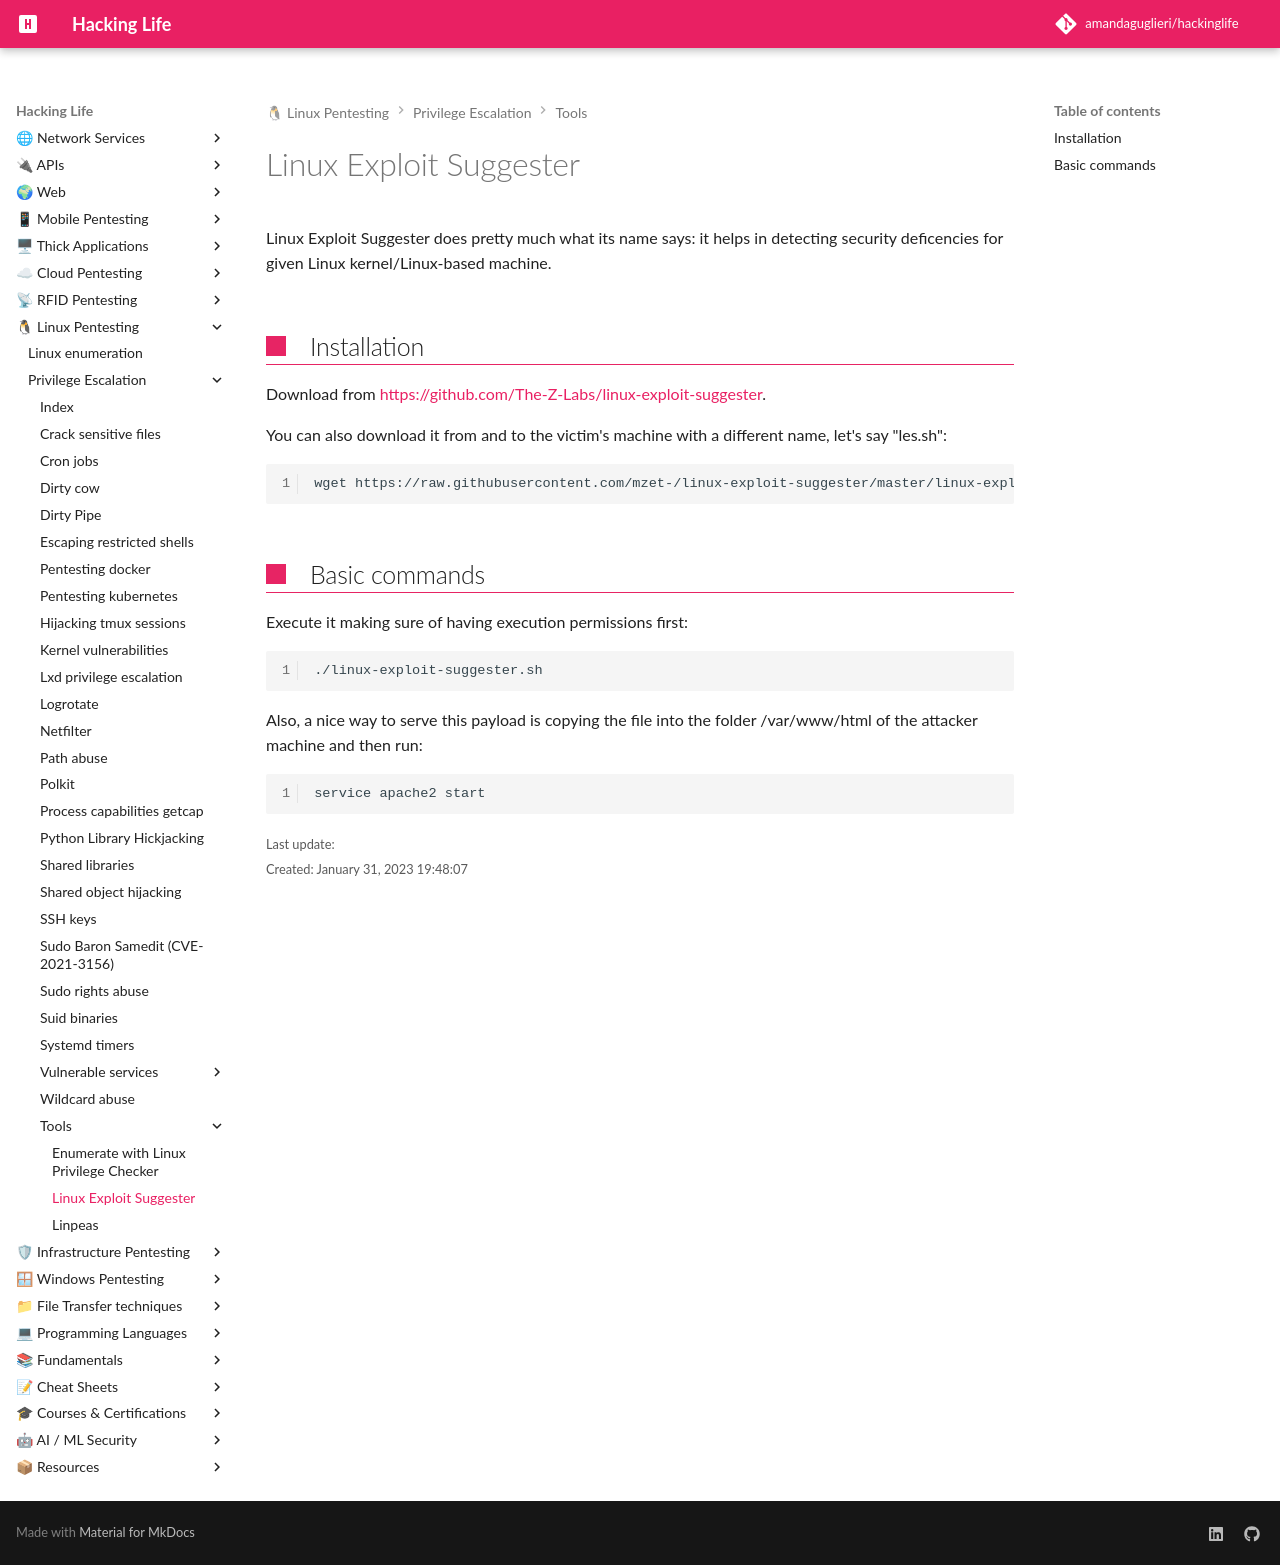

repository: amandaguglieri/hackinglife · page: linux-exploit-suggester/index.html · generator: mkdocs

---
title: Linux exploit suggester
author: amandaguglieri
draft: false
TableOfContents: true
tags:
  - pentesting
  - privilege escalation
---

# Linux Exploit Suggester

Linux Exploit Suggester does pretty much what its name says: it helps in detecting security deficencies for given Linux kernel/Linux-based machine. 

## Installation

Download from [https://github.com/The-Z-Labs/linux-exploit-suggester](https://github.com/The-Z-Labs/linux-exploit-suggester).

You can also download it from and to the victim's machine with a different name, let's say "les.sh":

```bash
wget https://raw.githubusercontent.com/mzet-/linux-exploit-suggester/master/linux-exploit-suggester.sh -O les.sh
``` 

## Basic commands

Execute it making sure of having execution permissions first:

```bash
./linux-exploit-suggester.sh
```

Also, a nice way to serve this payload is copying the file into the folder /var/www/html of the attacker machine and then run:

```bash
service apache2 start
```
